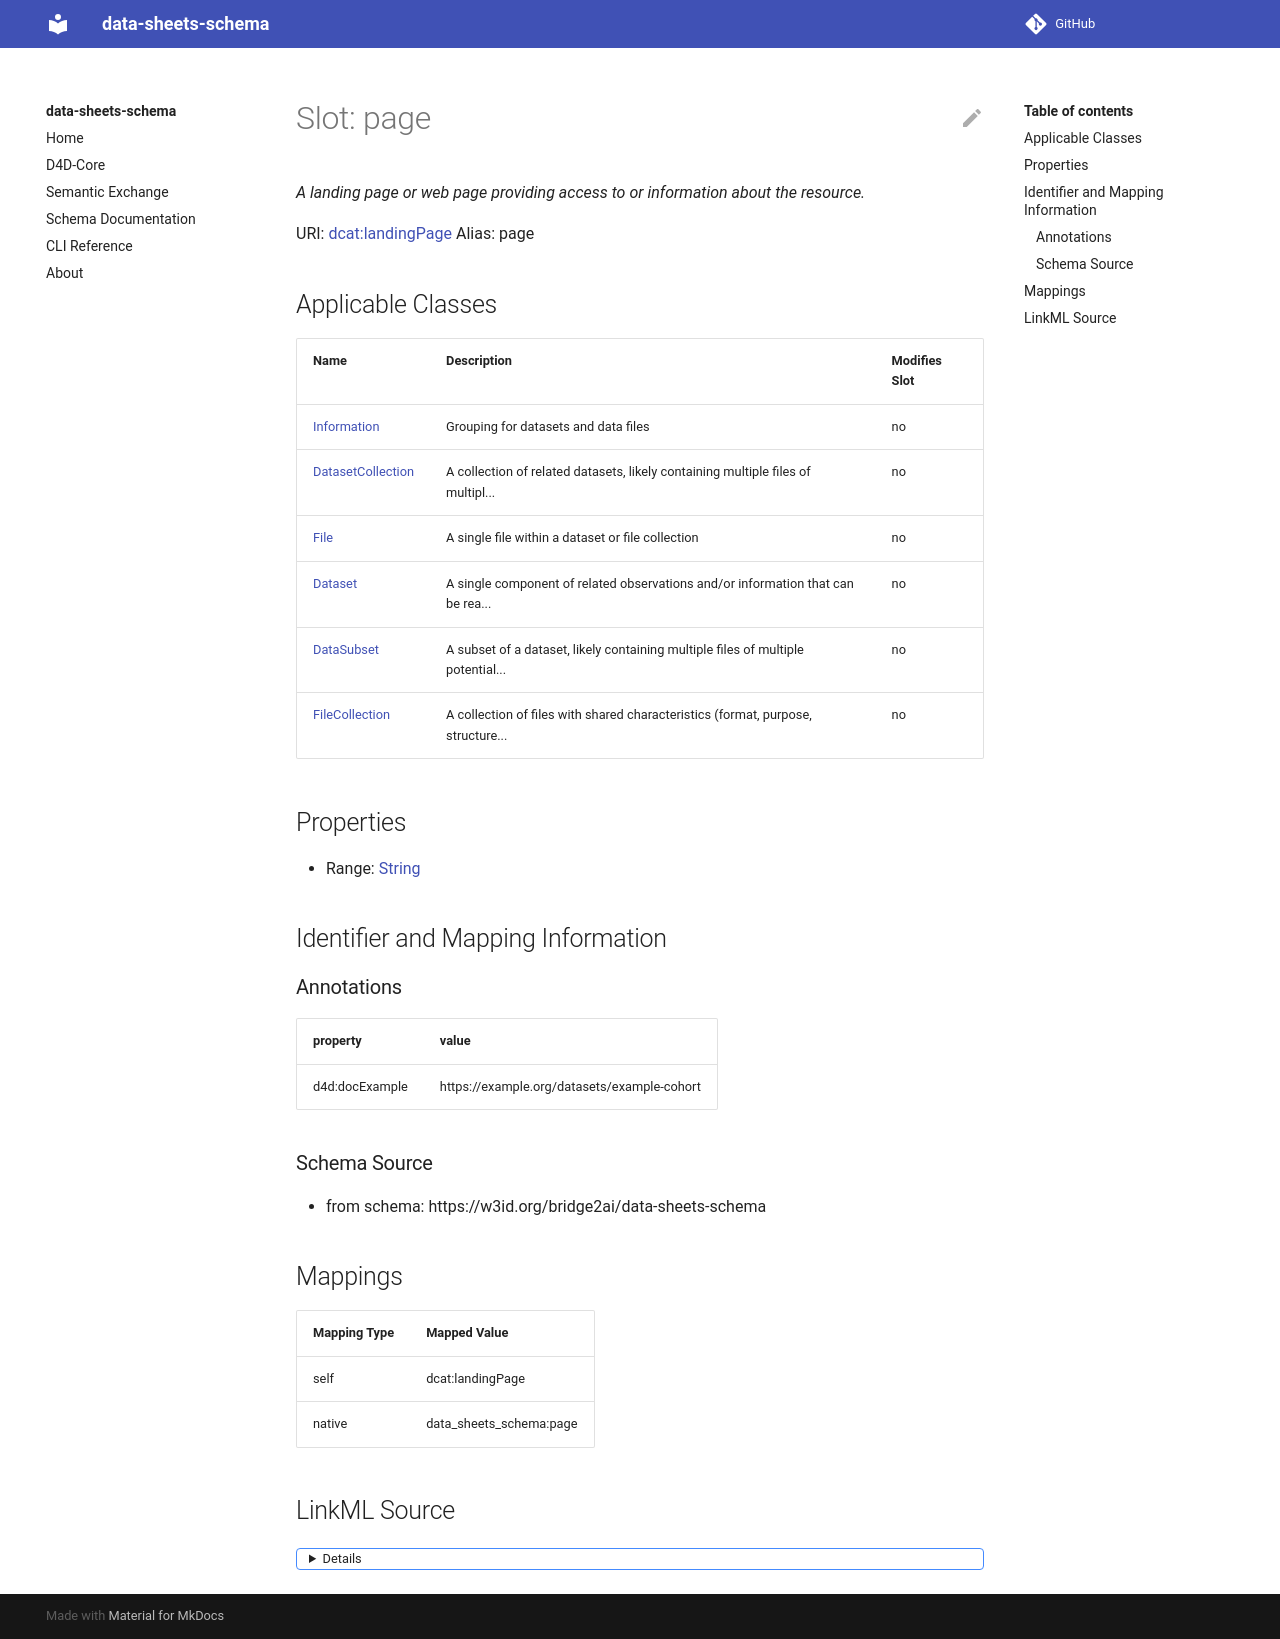

repository: bridge2ai/data-sheets-schema · page: page/index.html · generator: mkdocs



# Slot: page 



URI: [dcat:landingPage](http://www.w3.org/ns/dcat#landingPage)
Alias: page

<!-- no inheritance hierarchy -->





## Applicable Classes

| Name | Description | Modifies Slot |
| --- | --- | --- |
| [Dataset](Dataset.md) | A single component of related observations and/or information that can be rea... |  no  |
| [DatasetCollection](DatasetCollection.md) | A collection of related datasets, likely containing multiple files of multipl... |  no  |
| [DataSubset](DataSubset.md) | A subset of a dataset, likely containing multiple files of multiple potential... |  no  |
| [Information](Information.md) | Grouping for datasets and data files |  no  |






## Properties

* Range: [String](String.md)




## Identifier and Mapping Information






### Schema Source


* from schema: https://w3id.org/bridge2ai/data-sheets-schema




## Mappings

| Mapping Type | Mapped Value |
| ---  | ---  |
| self | dcat:landingPage |
| native | data_sheets_schema:page |




## LinkML Source

<details>
```yaml
name: page
from_schema: https://w3id.org/bridge2ai/data-sheets-schema
rank: 1000
slot_uri: dcat:landingPage
alias: page
domain_of:
- Information
range: string

```
</details>
